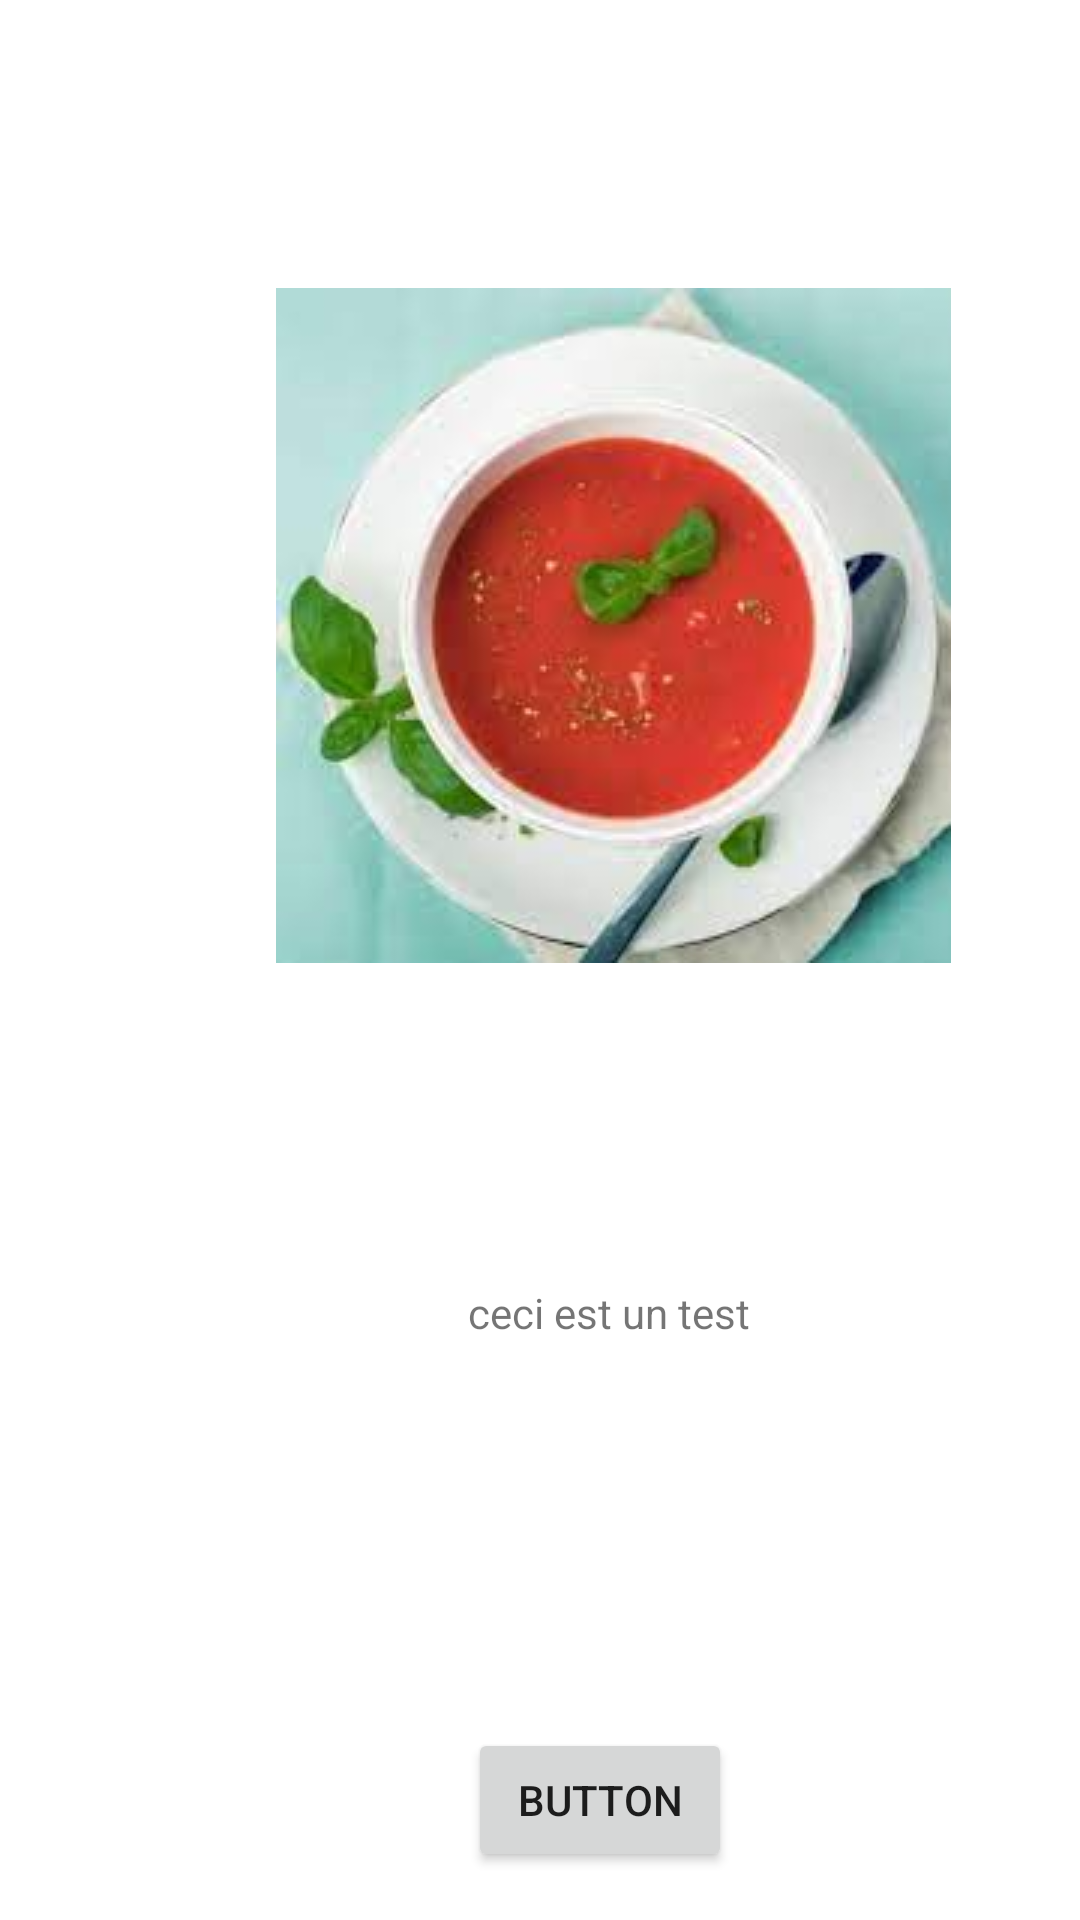

Android layout source for this screen:
<!-- AndroidManifest.xml: application theme Theme.GoToSlim -->
<!-- res/layout/recetteplat_activity.xml -->
<?xml version="1.0" encoding="utf-8"?>
<androidx.constraintlayout.widget.ConstraintLayout
    xmlns:android="http://schemas.android.com/apk/res/android"
    xmlns:app="http://schemas.android.com/apk/res-auto"
    xmlns:tools="http://schemas.android.com/tools"
    android:layout_width="match_parent"
    android:layout_height="match_parent">


    <TextView
        android:id="@+id/recettePlat"
        android:layout_width="wrap_content"
        android:layout_height="wrap_content"
        android:layout_marginLeft="156dp"
        android:layout_marginTop="428dp"
        android:text="ceci est un test"
        app:layout_constraintLeft_toLeftOf="parent"
        app:layout_constraintTop_toTopOf="parent" />

    <ImageView
        android:id="@+id/imagePlat"
        android:layout_width="wrap_content"
        android:layout_height="wrap_content"
        android:layout_marginLeft="92dp"
        android:layout_marginTop="96dp"
        android:layout_weight="1"
        app:layout_constraintLeft_toLeftOf="parent"
        app:layout_constraintTop_toTopOf="parent"
        app:srcCompat="@drawable/potagetomate" />

    <Button
        android:id="@+id/buttonPlat"
        android:layout_width="wrap_content"
        android:layout_height="wrap_content"
        android:layout_marginLeft="156dp"
        android:layout_marginTop="576dp"
        android:text="Button"
        app:layout_constraintLeft_toLeftOf="parent"
        app:layout_constraintTop_toTopOf="parent" />


</androidx.constraintlayout.widget.ConstraintLayout>
<!-- resources referenced by this layout -->
<resources>
  <!-- drawable potagetomate: jpg bitmap (drawable, 6548 bytes) -->
  <style name="Theme.GoToSlim" parent="Theme.MaterialComponents.DayNight.DarkActionBar">
          
          <item name="colorPrimary">@color/purple_500</item>
          <item name="colorPrimaryVariant">@color/purple_700</item>
          <item name="colorOnPrimary">@color/white</item>
          
          <item name="colorSecondary">@color/teal_200</item>
          <item name="colorSecondaryVariant">@color/teal_700</item>
          <item name="colorOnSecondary">@color/black</item>
          
          <item name="android:statusBarColor" tools:targetApi="l">?attr/colorPrimaryVariant</item>
          
      </style>
  <color name="purple_500">#FF6200EE</color>
  <color name="purple_700">#FF3700B3</color>
  <color name="white">#FFFFFFFF</color>
  <color name="teal_200">#FF03DAC5</color>
  <color name="teal_700">#FF018786</color>
  <color name="black">#FF000000</color>
</resources>
